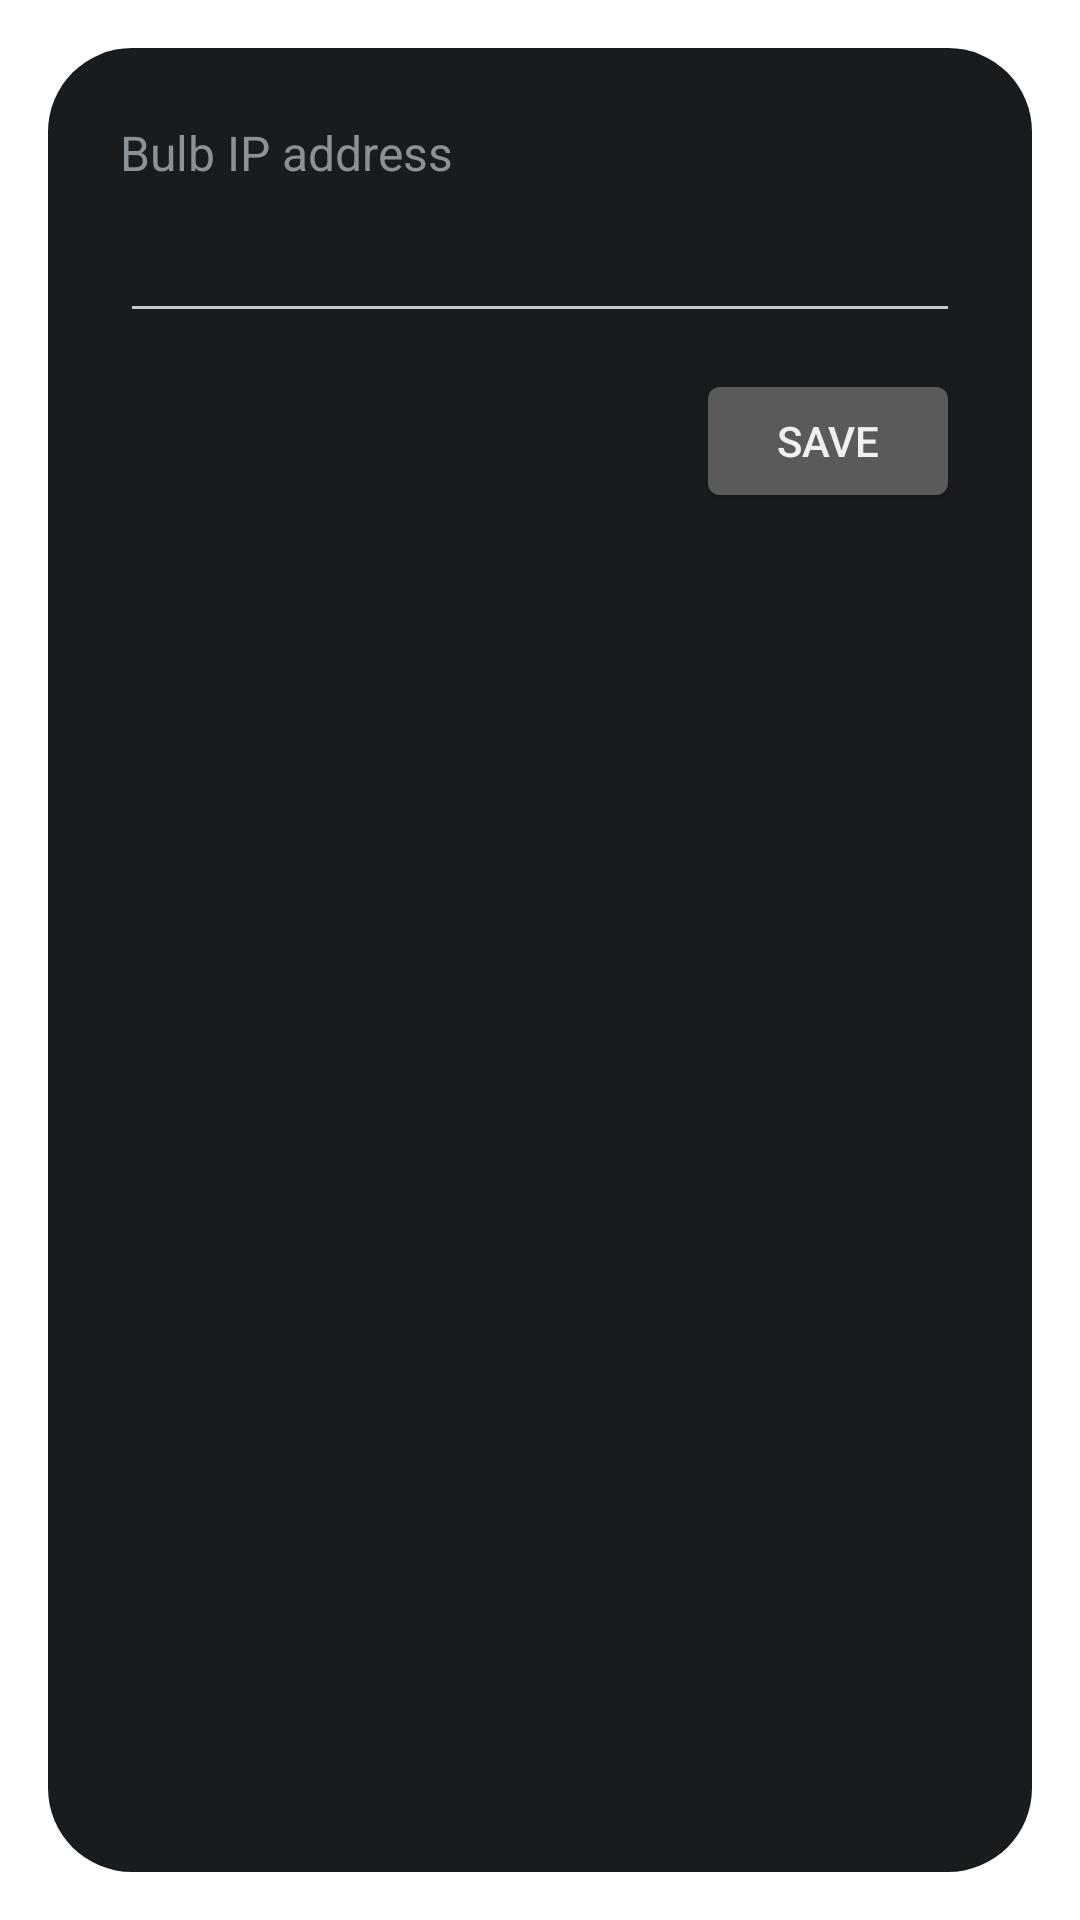

Produce the Android XML layout that renders to this screen, including the resource entries it uses.
<!-- AndroidManifest.xml: activity theme android:Theme.DeviceDefault.Dialog -->
<!-- res/layout/config.xml -->
<?xml version="1.0" encoding="utf-8"?>
<LinearLayout xmlns:android="http://schemas.android.com/apk/res/android"
  android:layout_width="match_parent"
  android:layout_height="wrap_content"
  android:orientation="vertical"
  android:padding="24dp">

  <TextView
    android:layout_width="match_parent"
    android:layout_height="wrap_content"
    android:text="@string/ip_label"
    android:textSize="16sp" />

  <EditText
    android:id="@+id/ip"
    android:layout_width="match_parent"
    android:layout_height="wrap_content"
    android:layout_marginTop="8dp"
    android:inputType="textNoSuggestions"
    android:maxLines="1" />

  <Button
    android:id="@+id/save"
    android:layout_width="wrap_content"
    android:layout_height="wrap_content"
    android:layout_gravity="end"
    android:layout_marginTop="12dp"
    android:text="@string/save" />

</LinearLayout>
<!-- resources referenced by this layout -->
<resources>
  <string name="ip_label">Bulb IP address</string>
  <string name="save">Save</string>
</resources>
